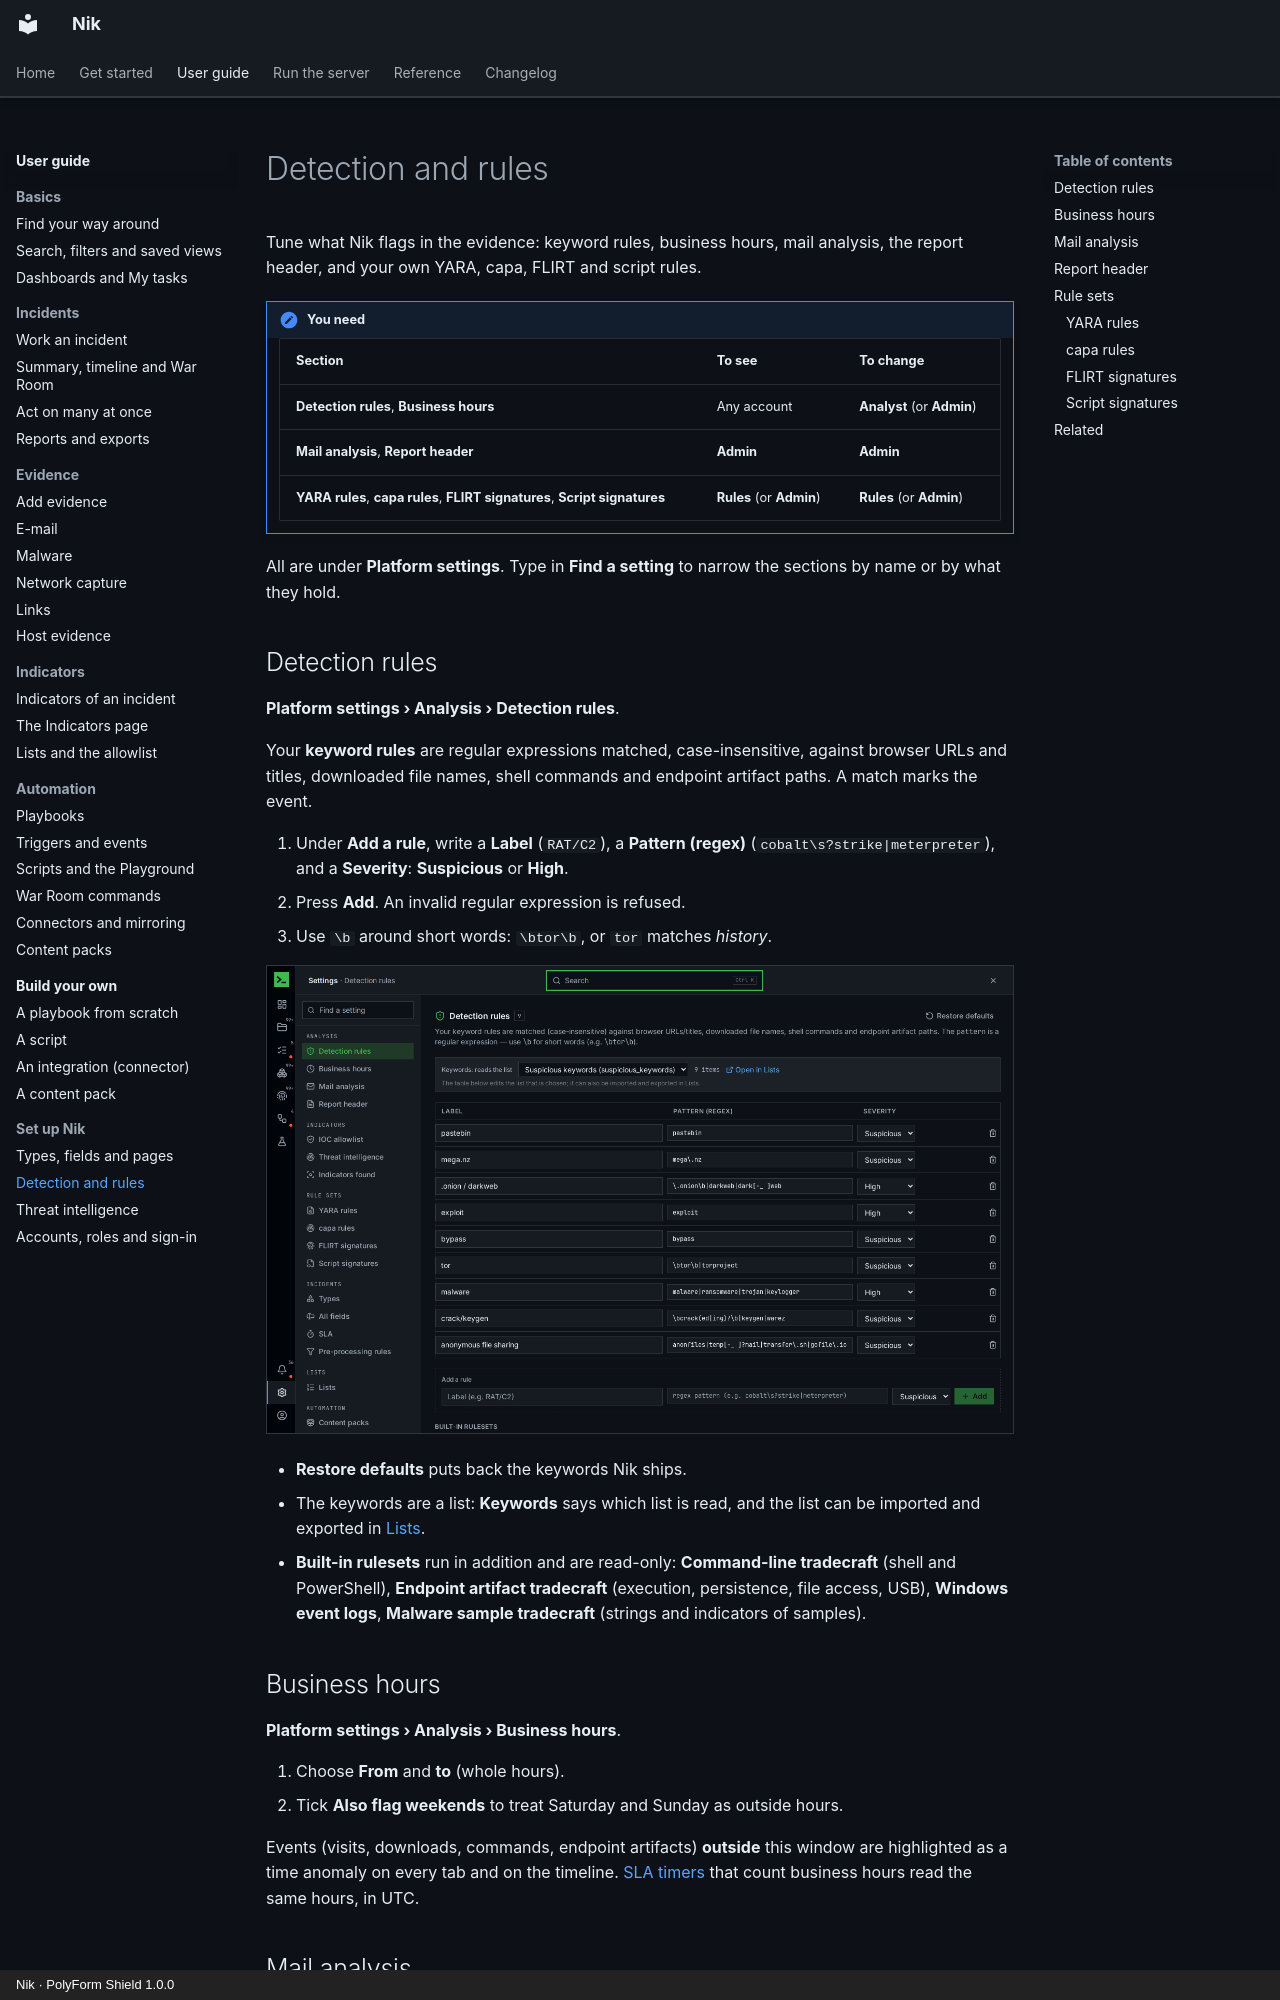

repository: n36l3c7/Nik · page: guide/detection/index.html · generator: mkdocs · copyright: Nik · PolyForm Shield 1.0.0

# Detection and rules

Tune what Nik flags in the evidence: keyword rules, business hours, mail analysis, the report header, and your own YARA, capa, FLIRT and script rules.

!!! note "You need"
    | Section | To see | To change |
    | --- | --- | --- |
    | **Detection rules**, **Business hours** | Any account | **Analyst** (or **Admin**) |
    | **Mail analysis**, **Report header** | **Admin** | **Admin** |
    | **YARA rules**, **capa rules**, **FLIRT signatures**, **Script signatures** | **Rules** (or **Admin**) | **Rules** (or **Admin**) |

All are under **Platform settings**. Type in **Find a setting** to narrow the sections by name or by what they hold.

## Detection rules

**Platform settings › Analysis › Detection rules**.

Your **keyword rules** are regular expressions matched, case-insensitive, against browser URLs and titles, downloaded file names, shell commands and endpoint artifact paths. A match marks the event.

1. Under **Add a rule**, write a **Label** (`RAT/C2`), a **Pattern (regex)** (`cobalt\s?strike|meterpreter`), and a **Severity**: **Suspicious** or **High**.
2. Press **Add**. An invalid regular expression is refused.
3. Use `\b` around short words: `\btor\b`, or `tor` matches *history*.

![Detection rules: the keywords and the built-in rulesets](../img/guide/detection-1-rules.png)

- **Restore defaults** puts back the keywords Nik ships.
- The keywords are a list: **Keywords** says which list is read, and the list can be imported and exported in [Lists](lists.md).
- **Built-in rulesets** run in addition and are read-only: **Command-line tradecraft** (shell and PowerShell), **Endpoint artifact tradecraft** (execution, persistence, file access, USB), **Windows event logs**, **Malware sample tradecraft** (strings and indicators of samples).
